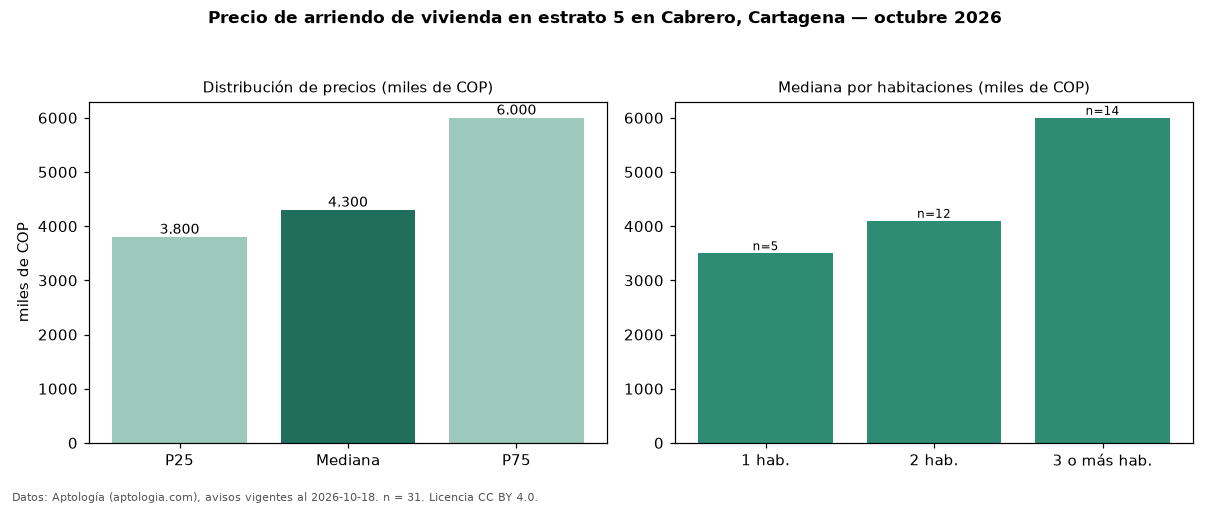

Source data for this figure (header and first rows):
seccion, metrica, valor, moneda, n
precio, p25, 3800000, COP, 31
precio, mediana, 4300000, COP, 31
precio, p75, 6000000, COP, 31
precio, minimo, 2272000, COP, 31
precio, maximo, 13923000, COP, 31
m2, mediana_precio_m2, 46602, COP, 31
m2, area_mediana_m2, 100.0, m2, 31
admin, mediana_admin_mes, 756000, COP, 19
banos, mediana_banos, 2.0, , 
parqueadero, pct_con_parqueadero, 96.8, %, 31
estrato, estrato_mas_frecuente, 5, , 31
habitaciones, 1, 3500000, COP, 5
habitaciones, 2, 4100000, COP, 12
habitaciones, 3+, 6000000, COP, 14
fuente, fecha_datos, 2026-10-18, , 
fuente, atribucion, https://www.aptologia.com/arriendo/carta…, , 
fuente, licencia, CC BY 4.0, , 
